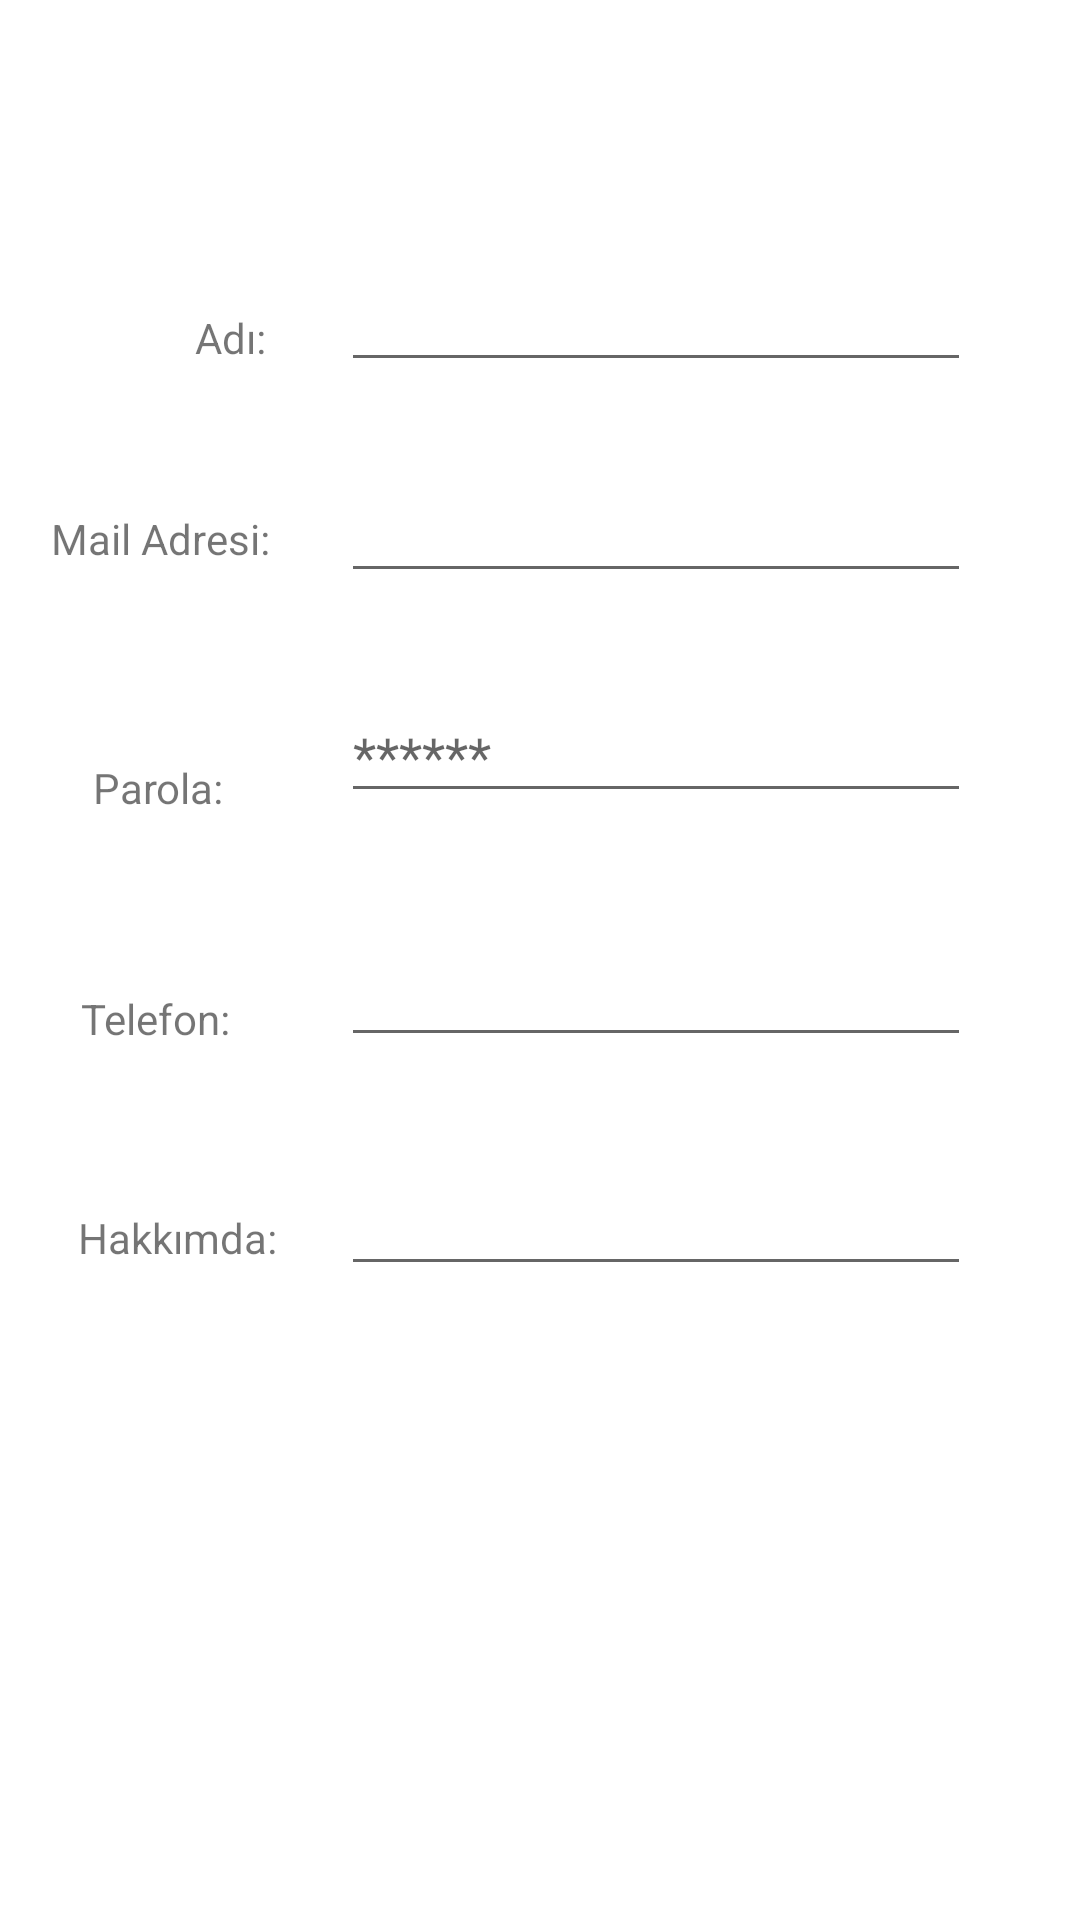

Write the Android layout XML for this screen, with the resource values it uses.
<!-- AndroidManifest.xml: application theme Theme.Q_recipe -->
<!-- res/layout/activity_edit_user.xml -->
<?xml version="1.0" encoding="utf-8"?>
<RelativeLayout xmlns:android="http://schemas.android.com/apk/res/android"
    xmlns:app="http://schemas.android.com/apk/res-auto"
    xmlns:tools="http://schemas.android.com/tools"
    android:layout_width="match_parent"
    android:layout_height="match_parent"
    tools:context=".EditUserActivity">

    <TextView
        android:id="@+id/textView7"
        android:layout_width="wrap_content"
        android:layout_height="wrap_content"
        android:layout_alignParentStart="true"
        android:layout_alignParentLeft="true"
        android:layout_alignParentTop="true"
        android:layout_marginStart="65dp"
        android:layout_marginLeft="65dp"
        android:layout_marginTop="103dp"
        android:text="Adı:" />

    <EditText
        android:id="@+id/textboxNameEdit"
        android:layout_width="wrap_content"
        android:layout_height="wrap_content"
        android:layout_alignParentTop="true"
        android:layout_marginStart="25dp"
        android:layout_marginLeft="25dp"
        android:layout_marginTop="86dp"
        android:layout_toEndOf="@+id/textView7"
        android:layout_toRightOf="@+id/textView7"
        android:ems="10"
        android:inputType="textPersonName" />

    <TextView
        android:id="@+id/textView8"
        android:layout_width="wrap_content"
        android:layout_height="wrap_content"
        android:layout_below="@+id/textView7"
        android:layout_alignParentStart="true"
        android:layout_alignParentLeft="true"
        android:layout_marginStart="17dp"
        android:layout_marginLeft="17dp"
        android:layout_marginTop="48dp"
        android:text="Mail Adresi:" />

    <EditText
        android:id="@+id/textboxEmailEdit"
        android:layout_width="wrap_content"
        android:layout_height="wrap_content"
        android:layout_below="@+id/textboxNameEdit"
        android:layout_marginStart="25dp"
        android:layout_marginLeft="25dp"
        android:layout_marginTop="29dp"
        android:layout_toEndOf="@+id/textView7"
        android:layout_toRightOf="@+id/textView7"
        android:ems="10"
        android:inputType="textPersonName" />

    <EditText
        android:id="@+id/textboxPasswordEdit"
        android:layout_width="wrap_content"
        android:layout_height="wrap_content"
        android:layout_below="@+id/textboxEmailEdit"
        android:layout_marginStart="25dp"
        android:layout_marginLeft="25dp"
        android:layout_marginTop="32dp"
        android:layout_toEndOf="@+id/textView7"
        android:layout_toRightOf="@+id/textView7"
        android:ems="10"
        android:hint="******"
        android:inputType="textPassword" />

    <TextView
        android:id="@+id/textView9"
        android:layout_width="wrap_content"
        android:layout_height="wrap_content"
        android:layout_below="@+id/textView8"
        android:layout_alignParentStart="true"
        android:layout_alignParentLeft="true"
        android:layout_marginStart="31dp"
        android:layout_marginLeft="31dp"
        android:layout_marginTop="64dp"
        android:text="Parola:" />

    <Button
        android:id="@+id/buttonSaveEdit"
        android:layout_width="wrap_content"
        android:layout_height="wrap_content"
        android:layout_below="@+id/textboxAboutMeEdit"
        android:layout_centerHorizontal="true"
        android:layout_marginTop="42dp"
        android:background="@drawable/buttonstyle"
        android:text="Kaydet"
        android:textColor="@color/buttonTextColors"
        app:backgroundTint="@color/buttonColors" />

    <TextView
        android:id="@+id/labelRegisterWarning"
        android:layout_width="wrap_content"
        android:layout_height="wrap_content"
        android:layout_below="@+id/buttonSaveEdit"
        android:layout_centerHorizontal="true"
        android:layout_marginTop="35dp" />

    <EditText
        android:id="@+id/textboxPhoneEdit"
        android:layout_width="wrap_content"
        android:layout_height="wrap_content"
        android:layout_below="@+id/textboxPasswordEdit"
        android:layout_marginStart="25dp"
        android:layout_marginLeft="25dp"
        android:layout_marginTop="40dp"
        android:layout_toEndOf="@+id/textView7"
        android:layout_toRightOf="@+id/textView7"
        android:ems="10"
        android:inputType="textPersonName" />

    <TextView
        android:id="@+id/textView10"
        android:layout_width="wrap_content"
        android:layout_height="wrap_content"
        android:layout_below="@+id/textView9"
        android:layout_alignParentStart="true"
        android:layout_alignParentLeft="true"
        android:layout_marginStart="27dp"
        android:layout_marginLeft="27dp"
        android:layout_marginTop="58dp"
        android:text="Telefon:" />

    <EditText
        android:id="@+id/textboxAboutMeEdit"
        android:layout_width="wrap_content"
        android:layout_height="wrap_content"
        android:layout_below="@+id/textboxPhoneEdit"
        android:layout_marginStart="25dp"
        android:layout_marginLeft="25dp"
        android:layout_marginTop="35dp"
        android:layout_toEndOf="@+id/textView7"
        android:layout_toRightOf="@+id/textView7"
        android:ems="10"
        android:inputType="textPersonName" />

    <TextView
        android:id="@+id/textView11"
        android:layout_width="wrap_content"
        android:layout_height="wrap_content"
        android:layout_below="@+id/textView10"
        android:layout_alignParentStart="true"
        android:layout_alignParentLeft="true"
        android:layout_marginStart="26dp"
        android:layout_marginLeft="26dp"
        android:layout_marginTop="54dp"
        android:text="Hakkımda:" />
</RelativeLayout>
<!-- resources referenced by this layout -->
<resources>
  <color name="buttonColors">#9044dd</color>
  <color name="buttonTextColors">#FFFFFF</color>
  <style name="Theme.Q_recipe" parent="Theme.MaterialComponents.DayNight.DarkActionBar">
          
          <item name="colorPrimary">@color/purple_500</item>
          <item name="colorPrimaryVariant">@color/purple_700</item>
          <item name="colorOnPrimary">@color/white</item>
          
          <item name="colorSecondary">@color/teal_200</item>
          <item name="colorSecondaryVariant">@color/teal_700</item>
          <item name="colorOnSecondary">@color/black</item>
          
          <item name="android:statusBarColor" tools:targetApi="l">?attr/colorPrimaryVariant</item>
          
      </style>
  <color name="purple_500">#FF6200EE</color>
  <color name="purple_700">#e100ff</color>
  <color name="white">#FFFFFFFF</color>
  <color name="teal_200">#FF03DAC5</color>
  <color name="teal_700">#FF018786</color>
  <color name="black">#FF000000</color>
</resources>
